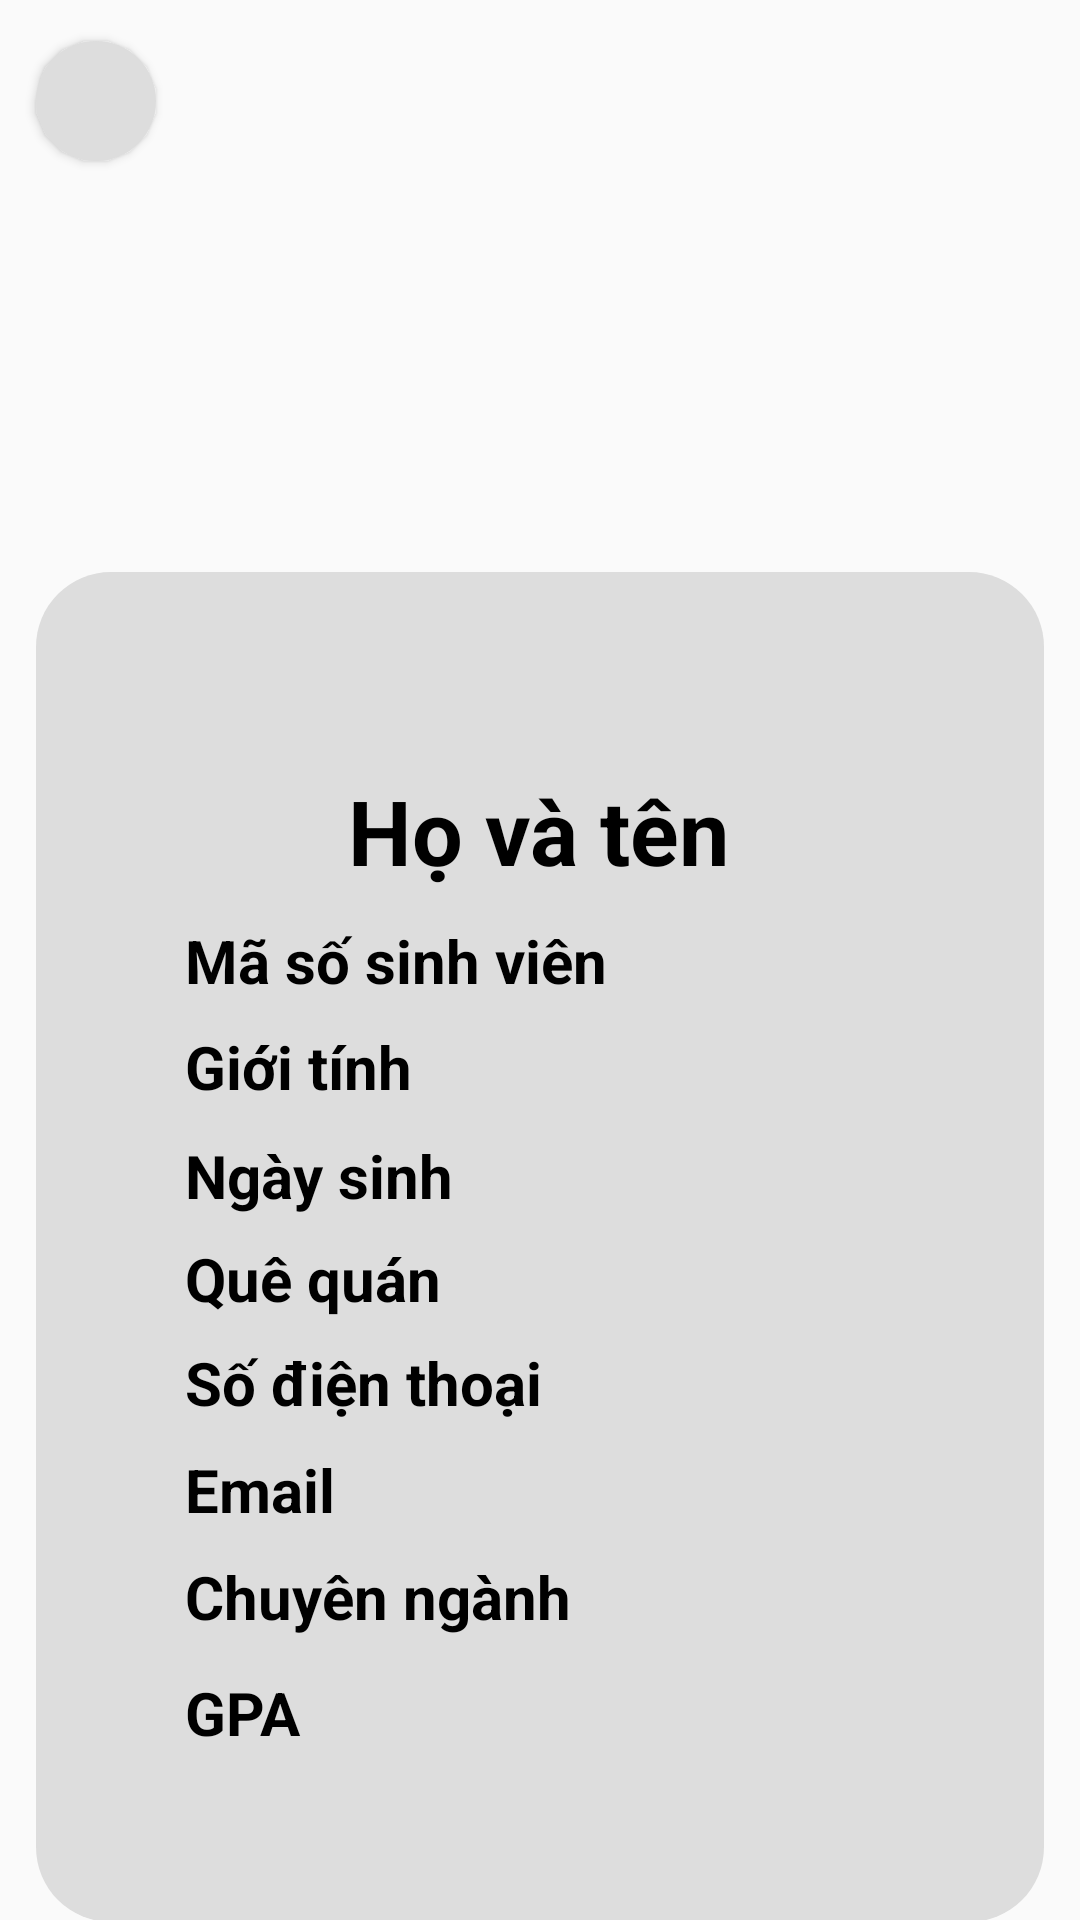

Android layout source for this screen:
<!-- AndroidManifest.xml: application theme Theme.TH_LTDD_Tuan6 -->
<!-- res/layout/activity_info.xml -->
<?xml version="1.0" encoding="utf-8"?>
<androidx.constraintlayout.widget.ConstraintLayout
    xmlns:android="http://schemas.android.com/apk/res/android"
    xmlns:tools="http://schemas.android.com/tools"
    xmlns:app="http://schemas.android.com/apk/res-auto"
    android:id="@+id/main"
    android:layout_width="match_parent"
    android:layout_height="match_parent"
    tools:context=".Info">

  <View
      android:id="@+id/view"
      android:layout_width="match_parent"
      android:layout_height="200dp"
      android:background="@drawable/img"
      app:layout_constraintEnd_toEndOf="parent"
      app:layout_constraintHorizontal_bias="0.0"
      app:layout_constraintStart_toStartOf="parent"
      app:layout_constraintTop_toTopOf="parent" />


  <View
      android:id="@+id/view2"
      android:layout_width="match_parent"
      android:layout_height="450dp"
      android:layout_margin="12dp"
      android:background="@drawable/background"
      app:layout_constraintBottom_toBottomOf="parent"
      app:layout_constraintEnd_toEndOf="parent"
      app:layout_constraintHorizontal_bias="1.0"
      app:layout_constraintStart_toStartOf="parent"
      app:layout_constraintTop_toBottomOf="@+id/view"
      app:layout_constraintVertical_bias="0.633" />

  <ImageView
      android:id="@+id/avatar"
      android:layout_width="150dp"
      android:layout_height="150dp"
      app:layout_constraintBottom_toBottomOf="parent"
      app:layout_constraintEnd_toEndOf="parent"
      app:layout_constraintHorizontal_bias="0.498"
      app:layout_constraintStart_toStartOf="parent"
      app:layout_constraintTop_toTopOf="parent"
      app:layout_constraintVertical_bias="0.232"
      tools:srcCompat="@tools:sample/avatars" />

  <TextView
      android:id="@+id/nameTxt"
      android:layout_width="wrap_content"
      android:layout_height="wrap_content"
      android:text="Họ và tên"
      android:textColor="@color/black"
      android:textSize="30sp"
      android:textStyle="bold"
      app:layout_constraintBottom_toBottomOf="parent"
      app:layout_constraintEnd_toEndOf="parent"
      app:layout_constraintHorizontal_bias="0.498"
      app:layout_constraintStart_toStartOf="parent"
      app:layout_constraintTop_toTopOf="parent"
      app:layout_constraintVertical_bias="0.428" />

  <TextView
      android:id="@+id/chuyenNganhTxt"
      android:layout_width="wrap_content"
      android:layout_height="wrap_content"
      android:text="Chuyên ngành"
      android:textColor="@color/black"
      android:textSize="20sp"
      android:textStyle="bold"
      app:layout_constraintBottom_toBottomOf="parent"
      app:layout_constraintEnd_toEndOf="parent"
      app:layout_constraintHorizontal_bias="0.0"
      app:layout_constraintStart_toStartOf="@+id/emailTxt"
      app:layout_constraintTop_toTopOf="parent"
      app:layout_constraintVertical_bias="0.846" />

  <TextView
      android:id="@+id/phoneTxt"
      android:layout_width="wrap_content"
      android:layout_height="wrap_content"
      android:text="Số điện thoại"
      android:textColor="@color/black"
      android:textSize="20sp"
      android:textStyle="bold"
      app:layout_constraintBottom_toBottomOf="parent"
      app:layout_constraintEnd_toEndOf="parent"
      app:layout_constraintHorizontal_bias="0.0"
      app:layout_constraintStart_toStartOf="@+id/idTxt"
      app:layout_constraintTop_toTopOf="parent"
      app:layout_constraintVertical_bias="0.73" />


  <TextView
      android:id="@+id/idTxt"
      android:layout_width="wrap_content"
      android:layout_height="wrap_content"
      android:text="Mã số sinh viên"
      android:textColor="@color/black"
      android:textSize="20sp"
      android:textStyle="bold"
      app:layout_constraintBottom_toBottomOf="parent"
      app:layout_constraintEnd_toEndOf="parent"
      app:layout_constraintHorizontal_bias="0.281"
      app:layout_constraintStart_toStartOf="parent"
      app:layout_constraintTop_toTopOf="parent" />

  <TextView
      android:id="@+id/emailTxt"
      android:layout_width="wrap_content"
      android:layout_height="wrap_content"
      android:text="Email"
      android:textColor="@color/black"
      android:textSize="20sp"
      android:textStyle="bold"
      app:layout_constraintBottom_toBottomOf="parent"
      app:layout_constraintEnd_toEndOf="parent"
      app:layout_constraintHorizontal_bias="0.0"
      app:layout_constraintStart_toStartOf="@+id/phoneTxt"
      app:layout_constraintTop_toTopOf="parent"
      app:layout_constraintVertical_bias="0.788" />

  <TextView
      android:id="@+id/placeTxt"
      android:layout_width="wrap_content"
      android:layout_height="wrap_content"
      android:text="Quê quán"
      android:textColor="@color/black"
      android:textSize="20sp"
      android:textStyle="bold"
      app:layout_constraintBottom_toBottomOf="parent"
      app:layout_constraintEnd_toEndOf="parent"
      app:layout_constraintHorizontal_bias="0.0"
      app:layout_constraintStart_toStartOf="@+id/dayTxt"
      app:layout_constraintTop_toTopOf="parent"
      app:layout_constraintVertical_bias="0.673" />

  <TextView
      android:id="@+id/gpaTxt"
      android:layout_width="wrap_content"
      android:layout_height="wrap_content"
      android:text="GPA"
      android:textColor="@color/black"
      android:textSize="20sp"
      android:textStyle="bold"
      app:layout_constraintBottom_toBottomOf="parent"
      app:layout_constraintEnd_toEndOf="parent"
      app:layout_constraintHorizontal_bias="0.0"
      app:layout_constraintStart_toStartOf="@+id/placeTxt"
      app:layout_constraintTop_toTopOf="parent"
      app:layout_constraintVertical_bias="0.909" />

  <TextView
      android:id="@+id/dayTxt"
      android:layout_width="wrap_content"
      android:layout_height="wrap_content"
      android:text="Ngày sinh"
      android:textColor="@color/black"
      android:textSize="20sp"
      android:textStyle="bold"
      app:layout_constraintBottom_toBottomOf="parent"
      app:layout_constraintEnd_toEndOf="parent"
      app:layout_constraintHorizontal_bias="0.0"
      app:layout_constraintStart_toStartOf="@+id/chuyenNganhTxt"
      app:layout_constraintTop_toTopOf="parent"
      app:layout_constraintVertical_bias="0.617" />

  <TextView
      android:id="@+id/genderTxt"
      android:layout_width="wrap_content"
      android:layout_height="wrap_content"
      android:text="Giới tính"
      android:textColor="@color/black"
      android:textSize="20sp"
      android:textStyle="bold"
      app:layout_constraintBottom_toBottomOf="parent"
      app:layout_constraintEnd_toEndOf="parent"
      app:layout_constraintHorizontal_bias="0.0"
      app:layout_constraintStart_toStartOf="@+id/chuyenNganhTxt"
      app:layout_constraintTop_toTopOf="parent"
      app:layout_constraintVertical_bias="0.558" />

  <Button
      android:id="@+id/backBtn"
      android:layout_width="40dp"
      android:layout_height="40dp"
      android:text=""
      android:background="@drawable/backgroundbtn"
      android:foreground="@drawable/back"
      app:layout_constraintBottom_toBottomOf="parent"
      app:layout_constraintEnd_toEndOf="parent"
      app:layout_constraintHorizontal_bias="0.037"
      app:layout_constraintStart_toStartOf="parent"
      app:layout_constraintTop_toTopOf="parent"
      app:layout_constraintVertical_bias="0.023" />


</androidx.constraintlayout.widget.ConstraintLayout>
<!-- resources referenced by this layout -->
<resources>
  <!-- drawable background (drawable) -->
  <?xml version="1.0" encoding="utf-8"?>
  <shape xmlns:android="http://schemas.android.com/apk/res/android">
      <corners android:radius="25dp" ></corners>
      <solid android:color="#DDDDDD"></solid>
  </shape>
  <!-- drawable backgroundbtn (drawable) -->
  <?xml version="1.0" encoding="utf-8"?>
  <shape xmlns:android="http://schemas.android.com/apk/res/android">
      <corners android:radius="999dp"></corners>
      <solid android:color="#DDDDDD"></solid>
  </shape>
  <style name="Theme.TH_LTDD_Tuan6" parent="Base.Theme.TH_LTDD_Tuan6" />
  <style name="Base.Theme.TH_LTDD_Tuan6" parent="Theme.AppCompat.DayNight.NoActionBar">
          
          
      </style>
  <!-- not gathered from this repository: default colours our renderer supplied (Android Studio template values) -->
  <color name="black">#FF000000</color>
</resources>
